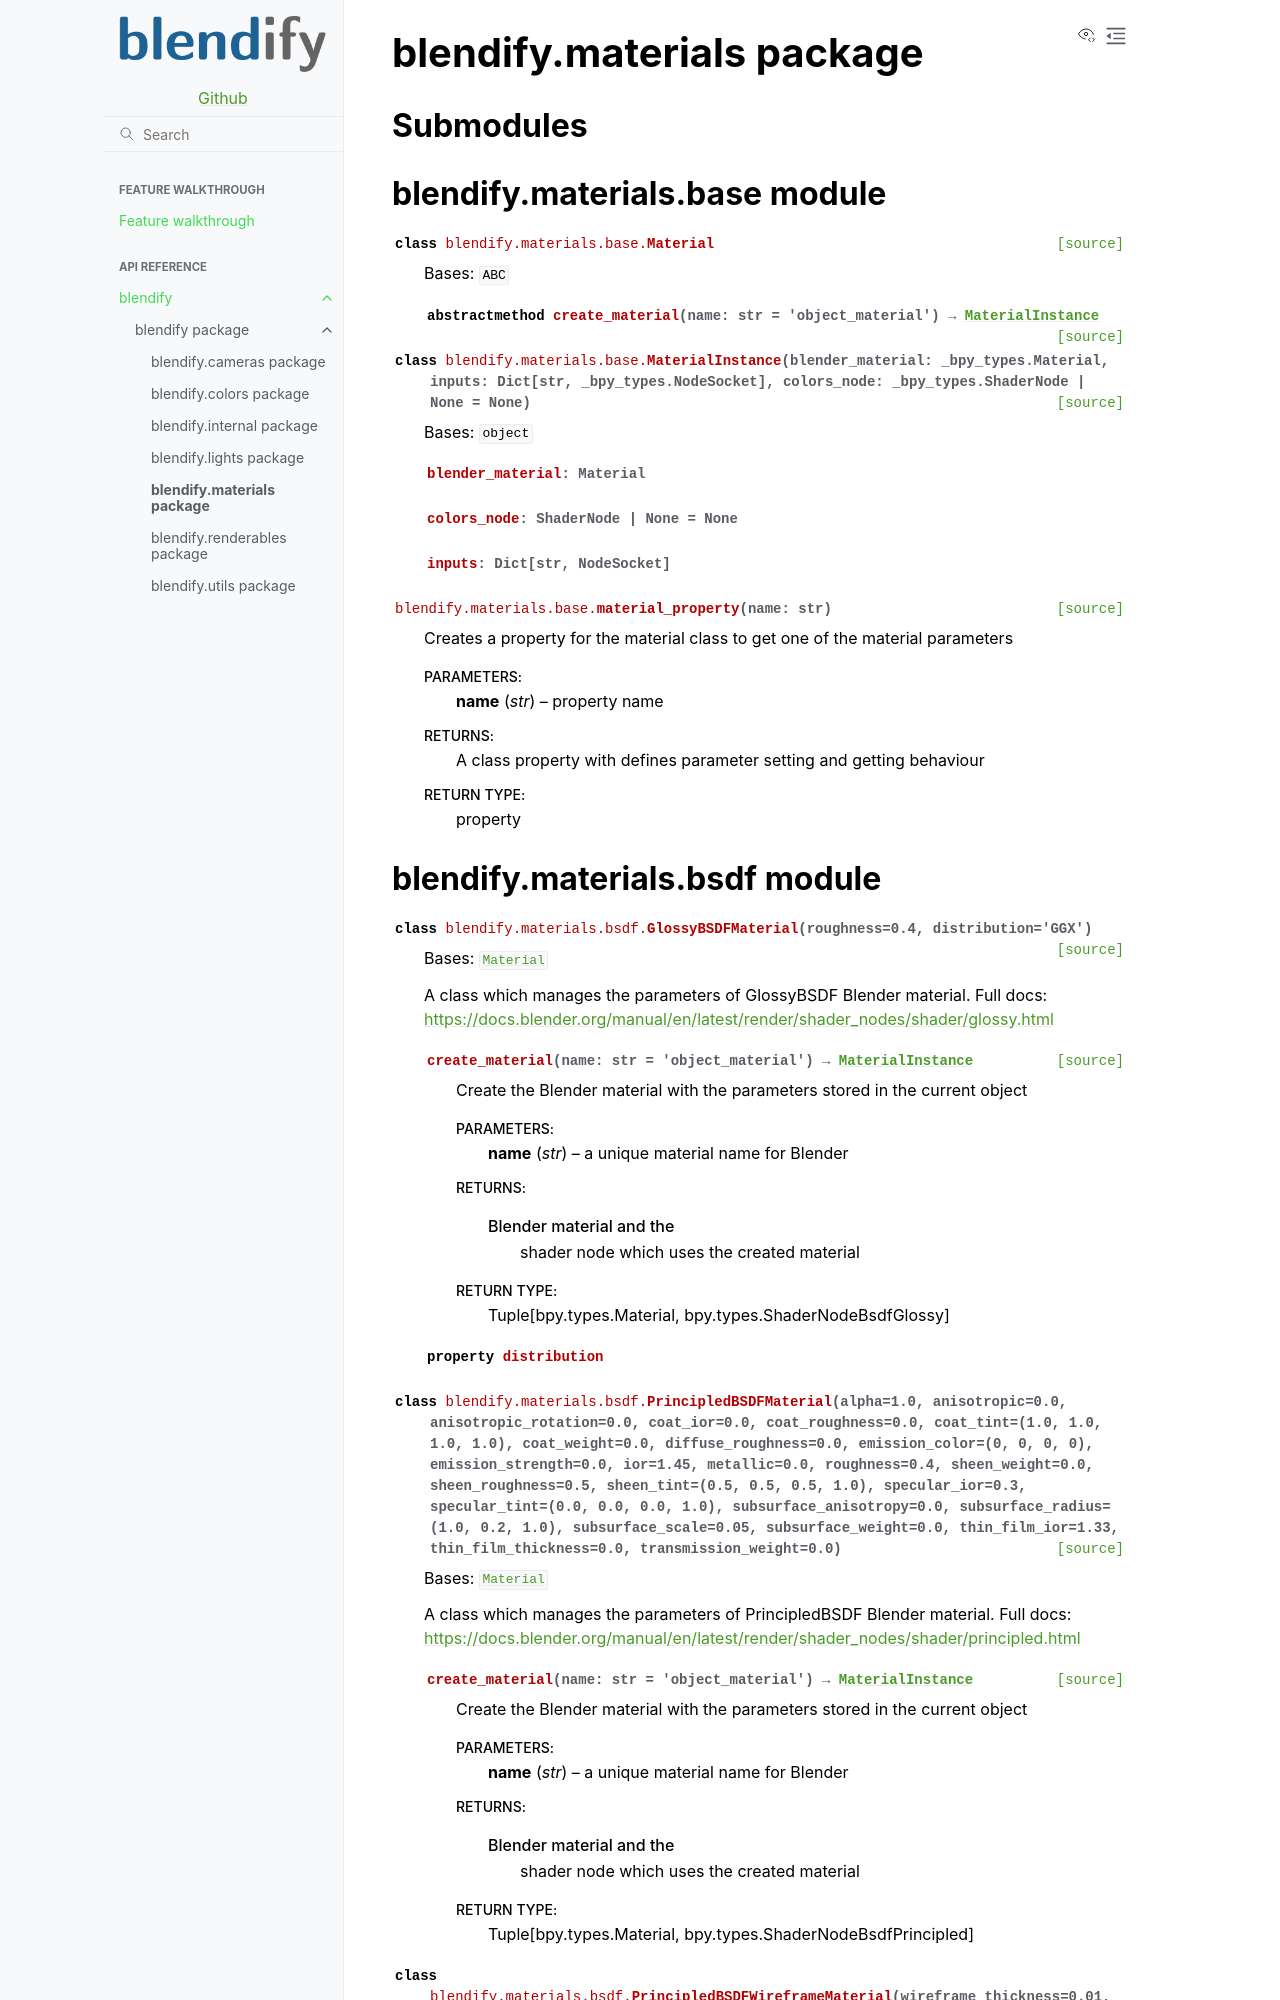

repository: ptrvilya/blendify · page: api/blendify.materials.html · generator: sphinx

.. _blendify.materials:

blendify.materials package
==========================

Submodules
----------

blendify.materials.base module
------------------------------

.. automodule:: blendify.materials.base
   :members:
   :undoc-members:
   :show-inheritance:

blendify.materials.bsdf module
------------------------------

.. automodule:: blendify.materials.bsdf
   :members:
   :undoc-members:
   :show-inheritance:

blendify.materials.metal module
-------------------------------

.. automodule:: blendify.materials.metal
   :members:
   :undoc-members:
   :show-inheritance:
